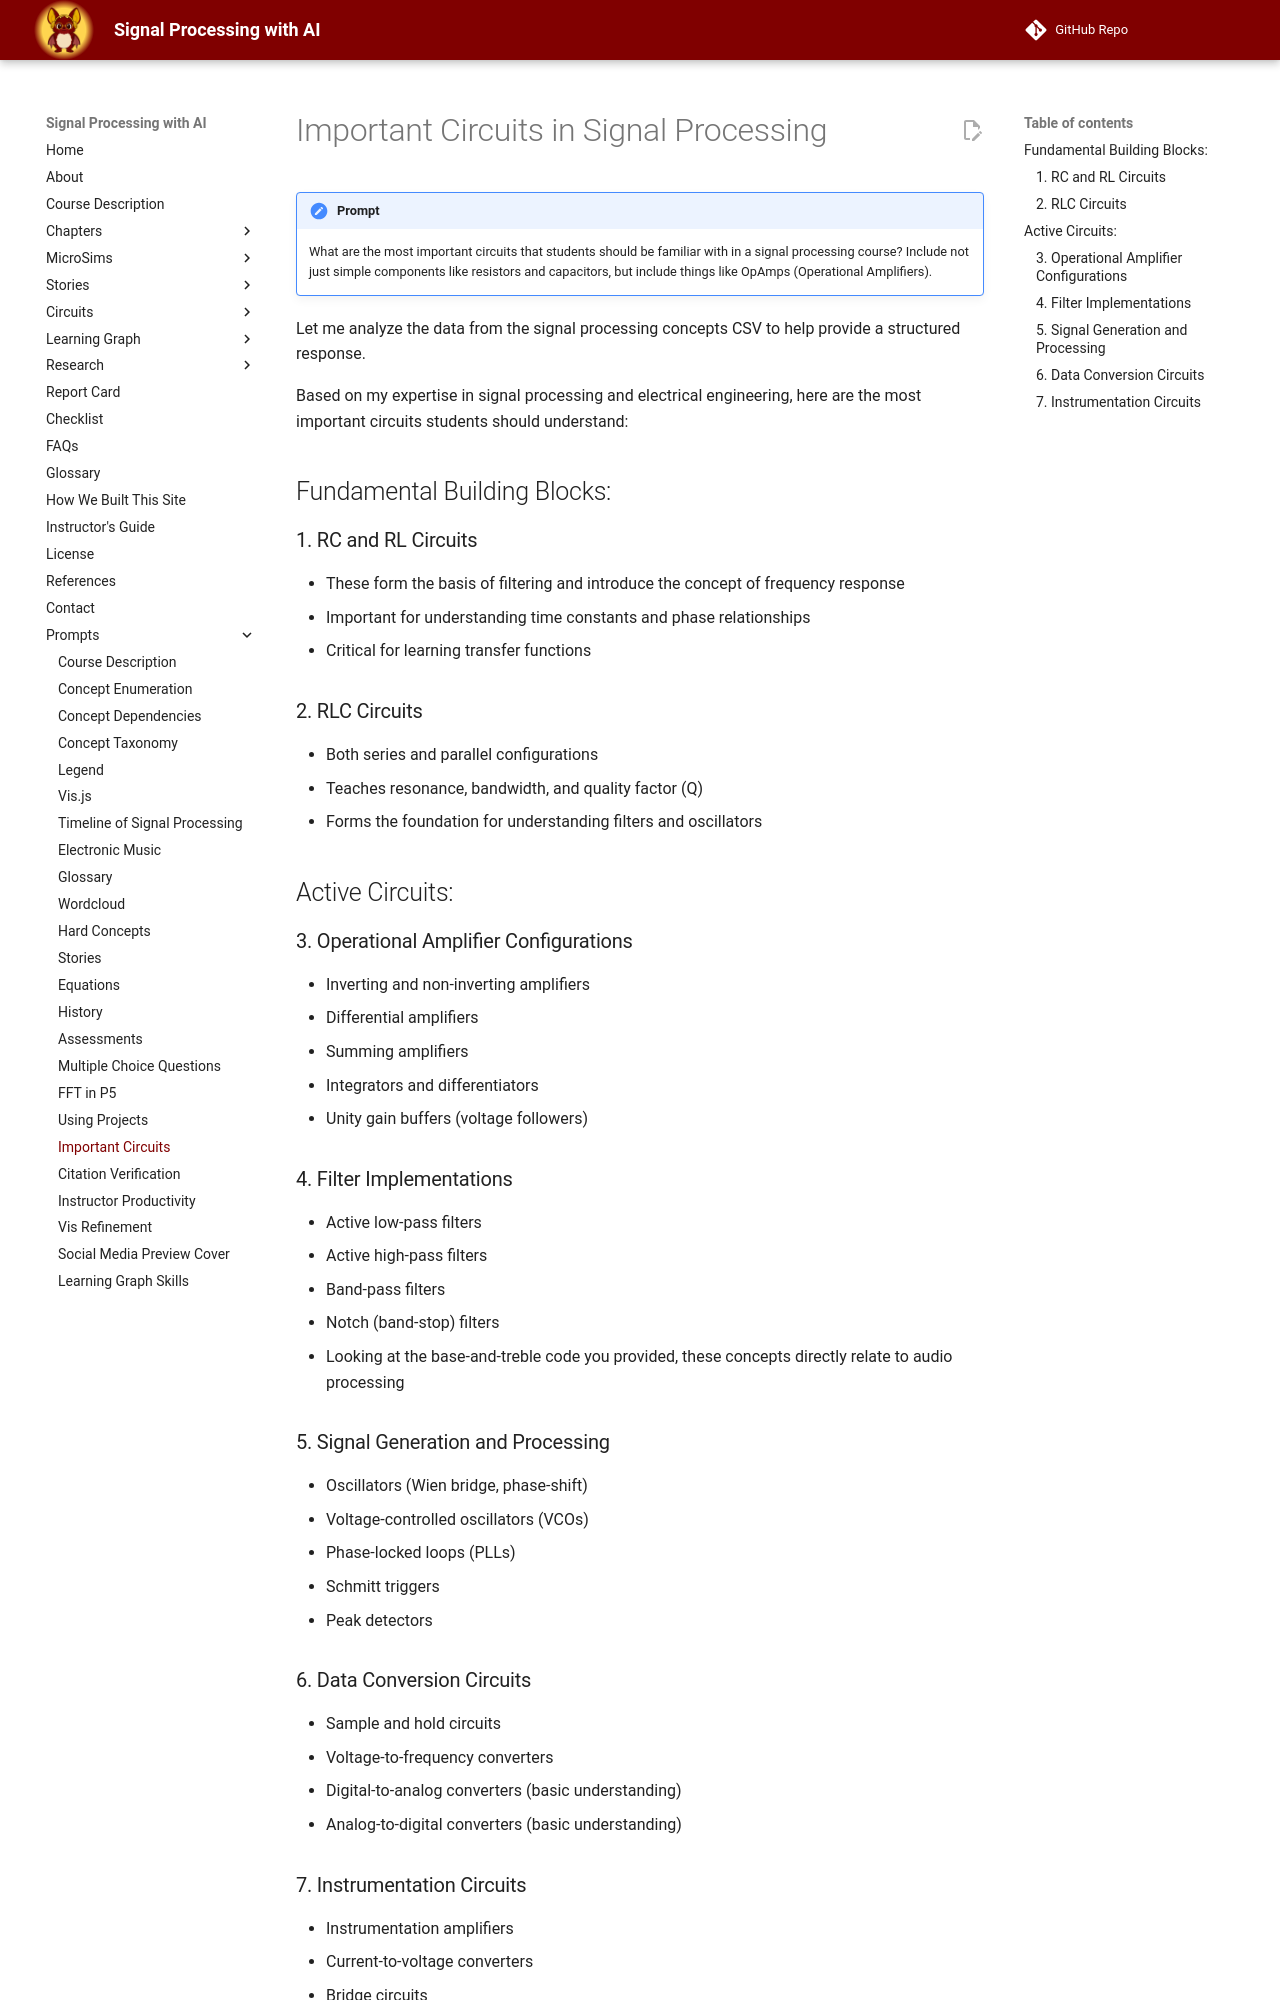

repository: dmccreary/signal-processing · page: prompts/17-important-circuits/index.html · generator: mkdocs

# Important Circuits in Signal Processing

!!! prompt
    What are the most important circuits that students should be familiar with in a signal processing course?  Include not just simple components like resistors and capacitors, but include things like OpAmps (Operational Amplifiers).

Let me analyze the data from the signal processing concepts CSV to help provide a structured response.

Based on my expertise in signal processing and electrical engineering, here are the most important circuits students should understand:

## Fundamental Building Blocks:

### 1. RC and RL Circuits
   - These form the basis of filtering and introduce the concept of frequency response
   - Important for understanding time constants and phase relationships
   - Critical for learning transfer functions

### 2. RLC Circuits
   - Both series and parallel configurations
   - Teaches resonance, bandwidth, and quality factor (Q)
   - Forms the foundation for understanding filters and oscillators

## Active Circuits:

### 3. Operational Amplifier Configurations
   - Inverting and non-inverting amplifiers
   - Differential amplifiers
   - Summing amplifiers
   - Integrators and differentiators
   - Unity gain buffers (voltage followers)

### 4. Filter Implementations
   - Active low-pass filters
   - Active high-pass filters
   - Band-pass filters
   - Notch (band-stop) filters
   - Looking at the base-and-treble code you provided, these concepts directly relate to audio processing

### 5. Signal Generation and Processing
   - Oscillators (Wien bridge, phase-shift)
   - Voltage-controlled oscillators (VCOs)
   - Phase-locked loops (PLLs)
   - Schmitt triggers
   - Peak detectors

### 6. Data Conversion Circuits
   - Sample and hold circuits
   - Voltage-to-frequency converters
   - Digital-to-analog converters (basic understanding)
   - Analog-to-digital converters (basic understanding)
